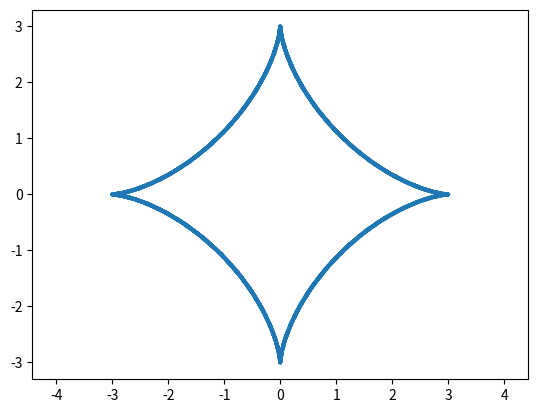

Write Python code to recreate this figure.
from matplotlib.animation import FuncAnimation
import matplotlib.pyplot as plt
import numpy as np

def cicloida(R=3):
    alpha = np.arange(0, 8*np.pi, 0.1)
    x = R*np.cos(alpha)**3
    y = R*np.sin(alpha)**3
    
    plt.plot(x, y, ls='--', lw=3)
    plt.axis('equal')
    plt.savefig('fig_3_lab_7.png')

if __name__=='__main__':
    cicloida()